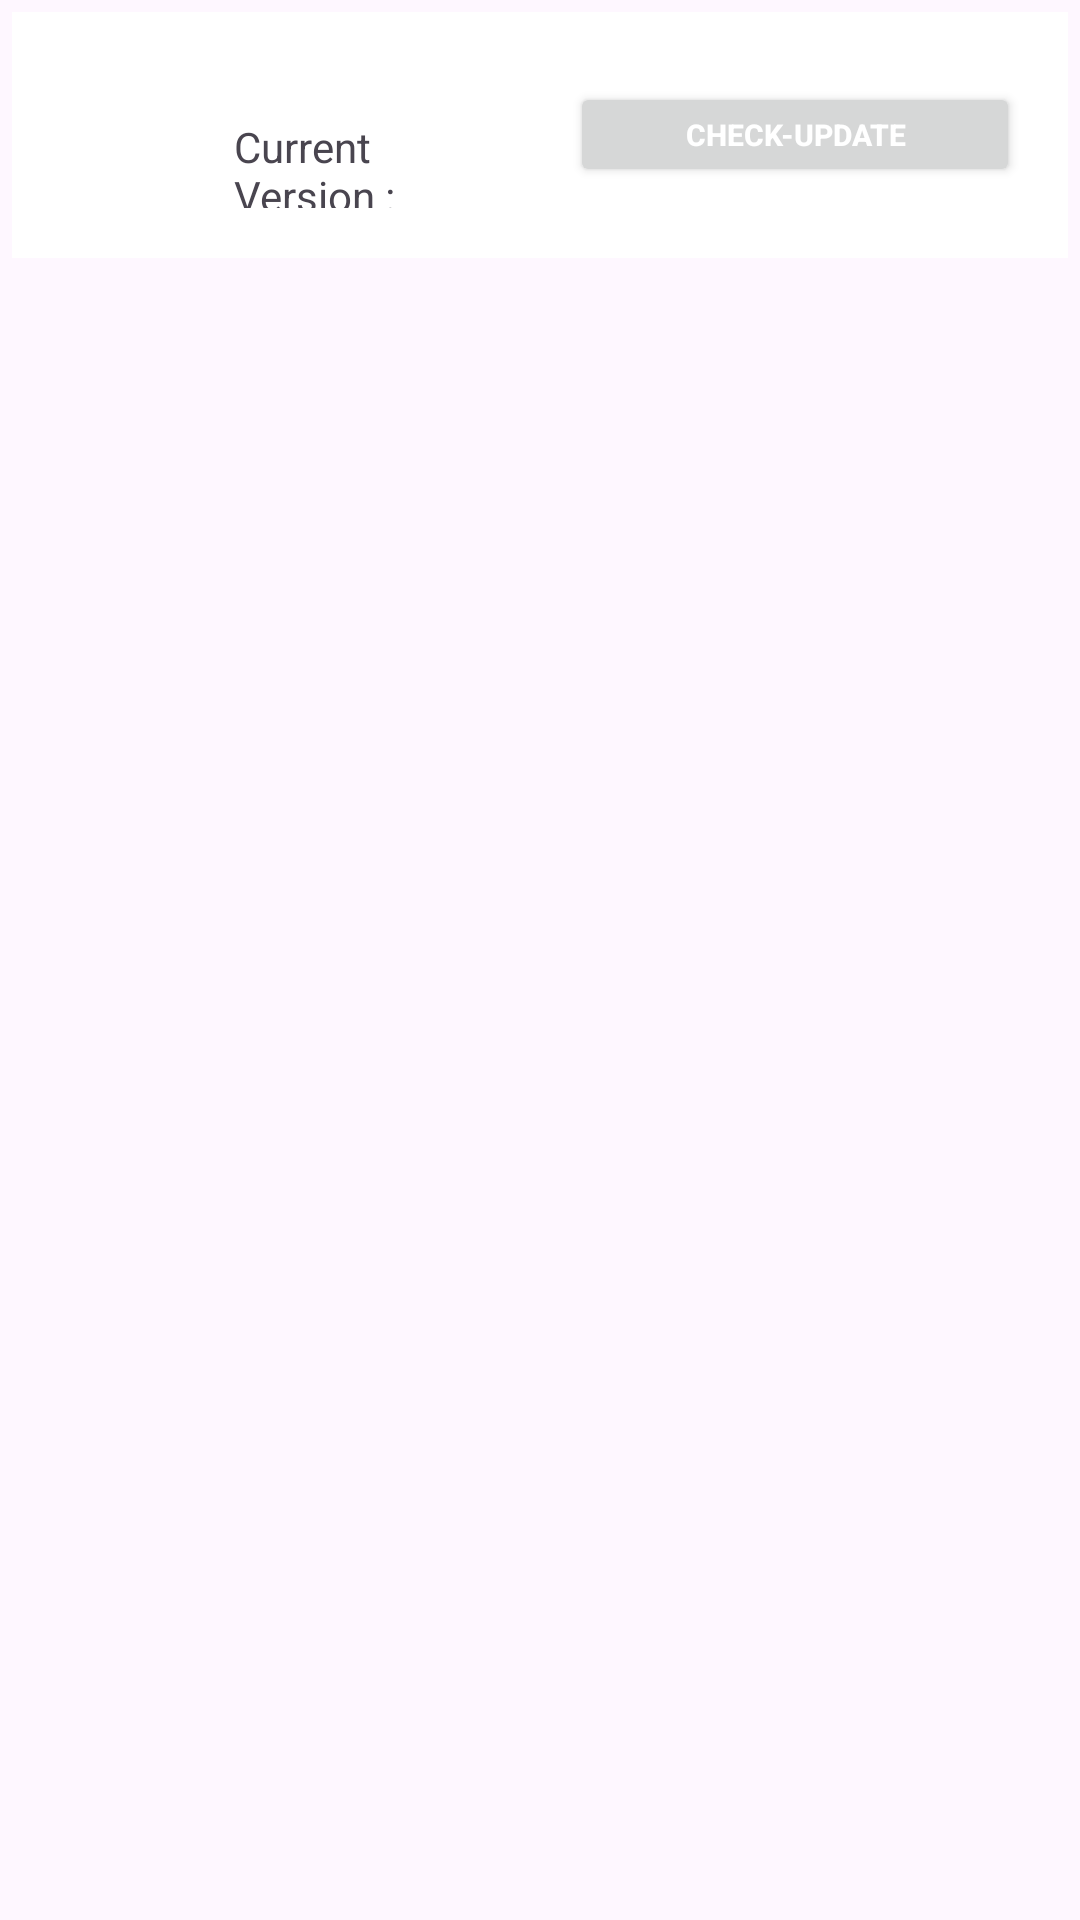

Layout XML and referenced resources for this Android screen:
<!-- AndroidManifest.xml: application theme Theme.UzaStore -->
<!-- res/layout/list_row_item.xml -->
<?xml version="1.0" encoding="utf-8"?>
<LinearLayout xmlns:android="http://schemas.android.com/apk/res/android"
    android:layout_width="match_parent"
    android:layout_height="wrap_content">

    <LinearLayout
        android:layout_width="match_parent"
        android:layout_height="wrap_content"
        android:orientation="horizontal"
        android:padding="16dp"
        android:layout_margin="4dp"
        android:gravity="center_vertical"
        android:background="@android:color/white">

        <ImageView
            android:layout_width="50dp"
            android:layout_height="50dp"
            android:id="@+id/iv_app_logo" />

        <LinearLayout
            android:layout_width="match_parent"
            android:layout_height="wrap_content"
            android:orientation="vertical"
            android:layout_weight="33.3">
            <TextView
                android:id="@+id/tv_app_name"
                android:gravity="left"
                android:layout_width="match_parent"
                android:layout_height="wrap_content"
                android:layout_marginStart="8dp" />

            <TextView
                android:id="@+id/curr_ver_display"
                android:gravity="left"
                android:layout_width="match_parent"
                android:layout_height="30dp"
                android:layout_marginStart="8dp"
                android:layout_below="@+id/tv_app_name"
                android:text="Current Version : "/>
        </LinearLayout>

        <Button
            android:layout_width="150dp"
            android:layout_height="35dp"
            android:id="@+id/btn_check_update"
            android:text="Check-Update"
            android:textSize="10sp"
            android:textStyle="bold"
            android:textColor="@android:color/white"
            android:layout_marginStart="10dp" />

    </LinearLayout>


</LinearLayout>
<!-- resources referenced by this layout -->
<resources>
  <style name="Theme.UzaStore" parent="Base.Theme.UzaStore" />
  <style name="Base.Theme.UzaStore" parent="Theme.Material3.DayNight">
          
          
      </style>
</resources>
